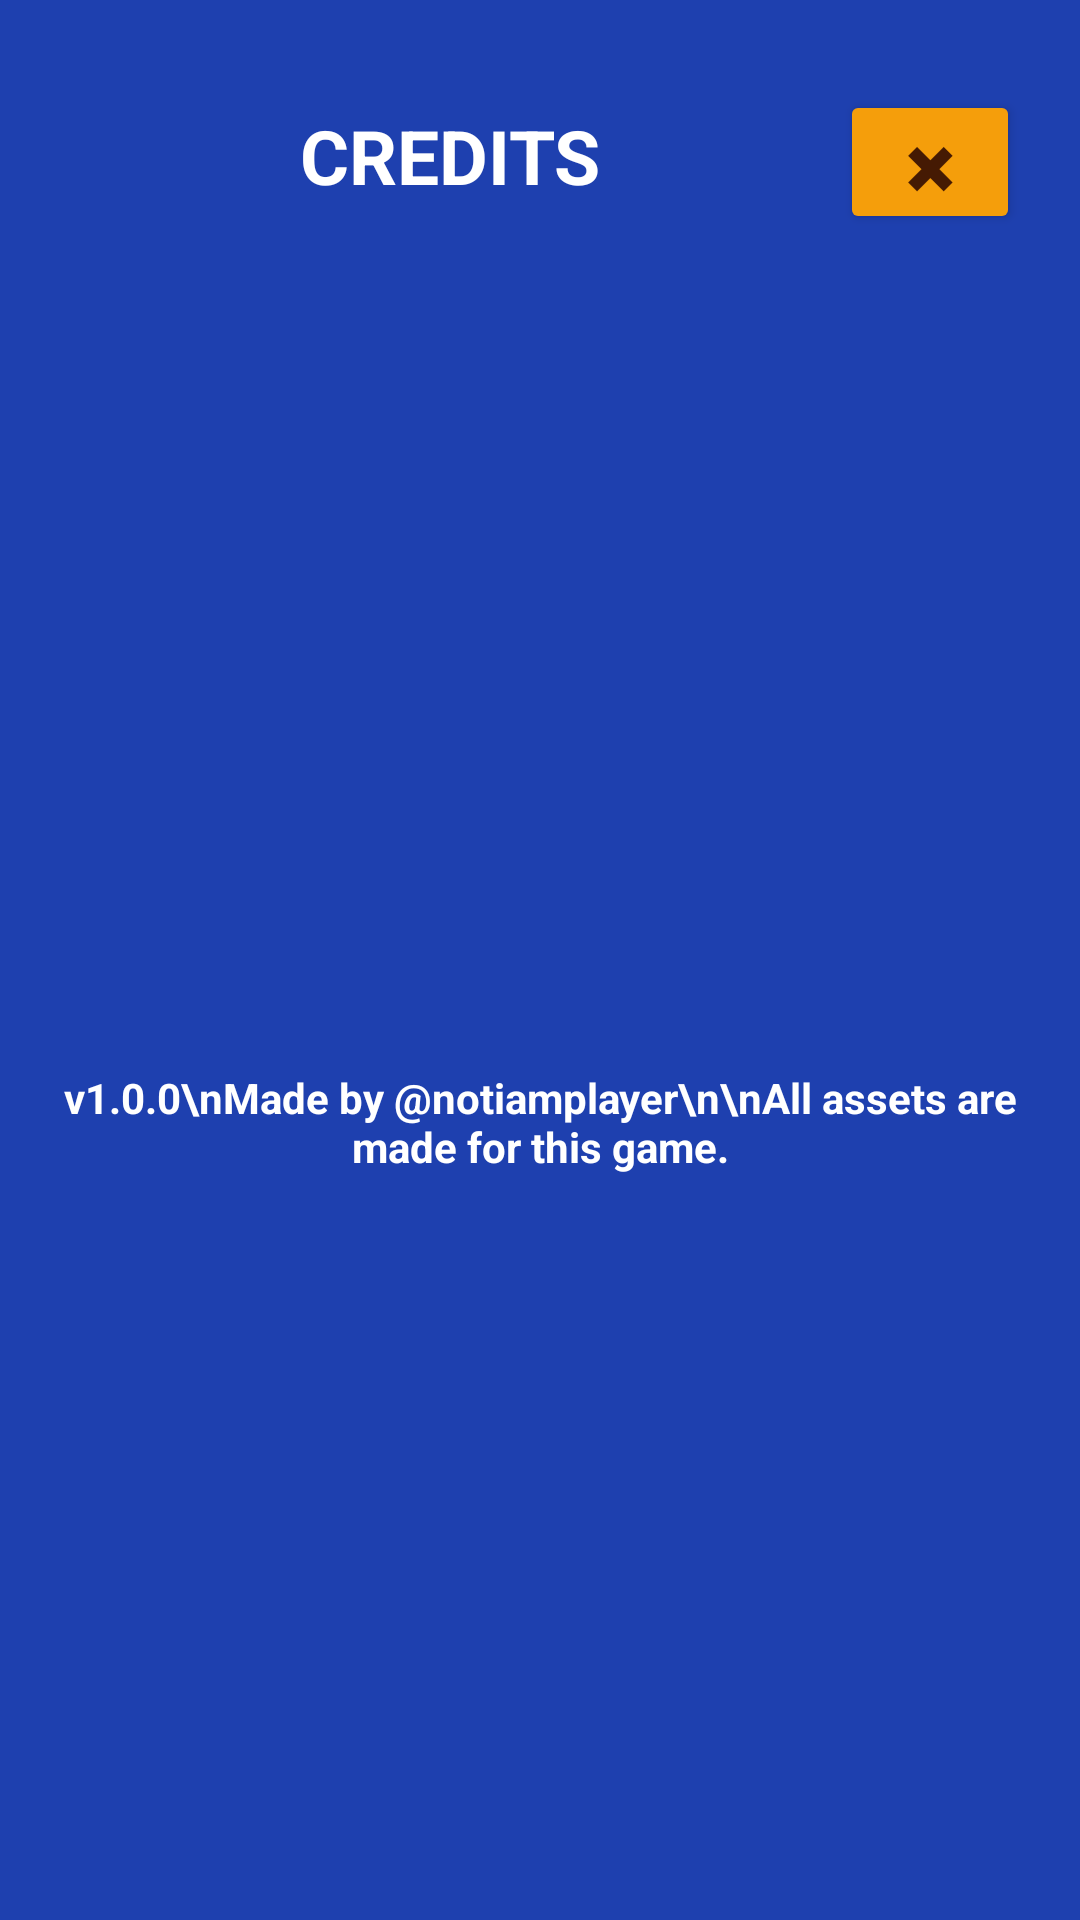

Reconstruct the res/layout file that produces this screen, plus the resources it refers to.
<!-- AndroidManifest.xml: application theme Theme.AerialCommander -->
<!-- res/layout/activity_settings.xml -->
<?xml version="1.0" encoding="utf-8"?>
<LinearLayout xmlns:android="http://schemas.android.com/apk/res/android"
    xmlns:app="http://schemas.android.com/apk/res-auto"
    xmlns:tools="http://schemas.android.com/tools"
    android:id="@+id/settings"
    android:layout_width="match_parent"
    android:layout_height="match_parent"
    android:orientation="vertical"
    android:fitsSystemWindows="false"
    android:background="@color/blue_800"

    tools:context=".SettingsActivity">

    <LinearLayout
        android:layout_width="match_parent"
        android:layout_height="wrap_content"
        android:layout_marginVertical="20dp"
        android:layout_marginHorizontal="20dp"
        android:orientation="vertical"
        >

        <LinearLayout
            android:layout_width="match_parent"
            android:layout_height="match_parent"
            android:layout_marginVertical="10dp"
            >
            <TextView
                android:layout_width="wrap_content"
                android:layout_height="wrap_content"
                android:text="@string/settings_header"
                android:textAlignment="center"
                android:textSize="25sp"
                android:textStyle="bold"
                android:layout_marginHorizontal="10dp"
                android:layout_weight="1"
                android:textColor="@color/white"
                />

            <Button
                android:id="@+id/settingsCloseButton"
                android:layout_width="60dp"
                android:layout_height="wrap_content"
                android:text="@string/symbol_close"
                android:textSize="20sp"
                android:backgroundTint="@drawable/selector_button_general"
                android:textColor="@drawable/selector_button_general_text"
                />
        </LinearLayout>

        
    </LinearLayout>
    <LinearLayout
        android:layout_width="match_parent"
        android:layout_height="wrap_content"
        android:layout_marginVertical="20dp"
        android:layout_marginHorizontal="20dp"
        android:layout_weight="1"
        android:gravity="center"
        >
        <TextView
            android:layout_width="wrap_content"
            android:layout_height="wrap_content"
            android:textAlignment="center"
            android:textColor="@color/white"
            android:textStyle="bold"
            android:text="v1.0.0\nMade by @notiamplayer\n\nAll assets are made for this game." />
    </LinearLayout>
</LinearLayout>
<!-- resources referenced by this layout -->
<resources>
  <color name="blue_800">#1E40AF</color>
  <color name="white">#FFFFFFFF</color>
  <!-- drawable selector_button_general (drawable) -->
  <?xml version="1.0" encoding="utf-8"?>
  <selector xmlns:android="http://schemas.android.com/apk/res/android">
      <item android:color="@color/amber_700" android:state_pressed="true"/>
      <item android:color="@color/amber_700" android:state_focused="true"/>
      <item android:color="@color/amber_500" android:state_enabled="true" />
      <item android:color="@color/gray_400" android:state_enabled="false" />
  </selector>
  <!-- drawable selector_button_general_text (drawable) -->
  <?xml version="1.0" encoding="utf-8"?>
  <selector xmlns:android="http://schemas.android.com/apk/res/android">
      <item android:color="@color/black" android:state_pressed="true"/>
      <item android:color="@color/black" android:state_focused="true"/>
      <item android:color="@color/amber_950" android:state_enabled="true" />
      <item android:color="@color/gray_700" android:state_enabled="false" />
  </selector>
  <string name="settings_controls">CONTROL MODE</string>
  <string name="settings_general">GENERAL</string>
  <string name="settings_header">CREDITS</string>
  <string name="symbol_close">✖</string>
  <style name="Theme.AerialCommander" parent="Base.Theme.AerialCommander" />
  <color name="amber_700">#B45309</color>
  <color name="amber_500">#F59E0B</color>
  <color name="gray_400">#9CA3AF</color>
  <color name="black">#FF000000</color>
  <color name="amber_950">#451A03</color>
  <color name="gray_700">#374151</color>
  <style name="Base.Theme.AerialCommander" parent="Theme.Material3.DayNight.NoActionBar">
          
          
      </style>
</resources>
